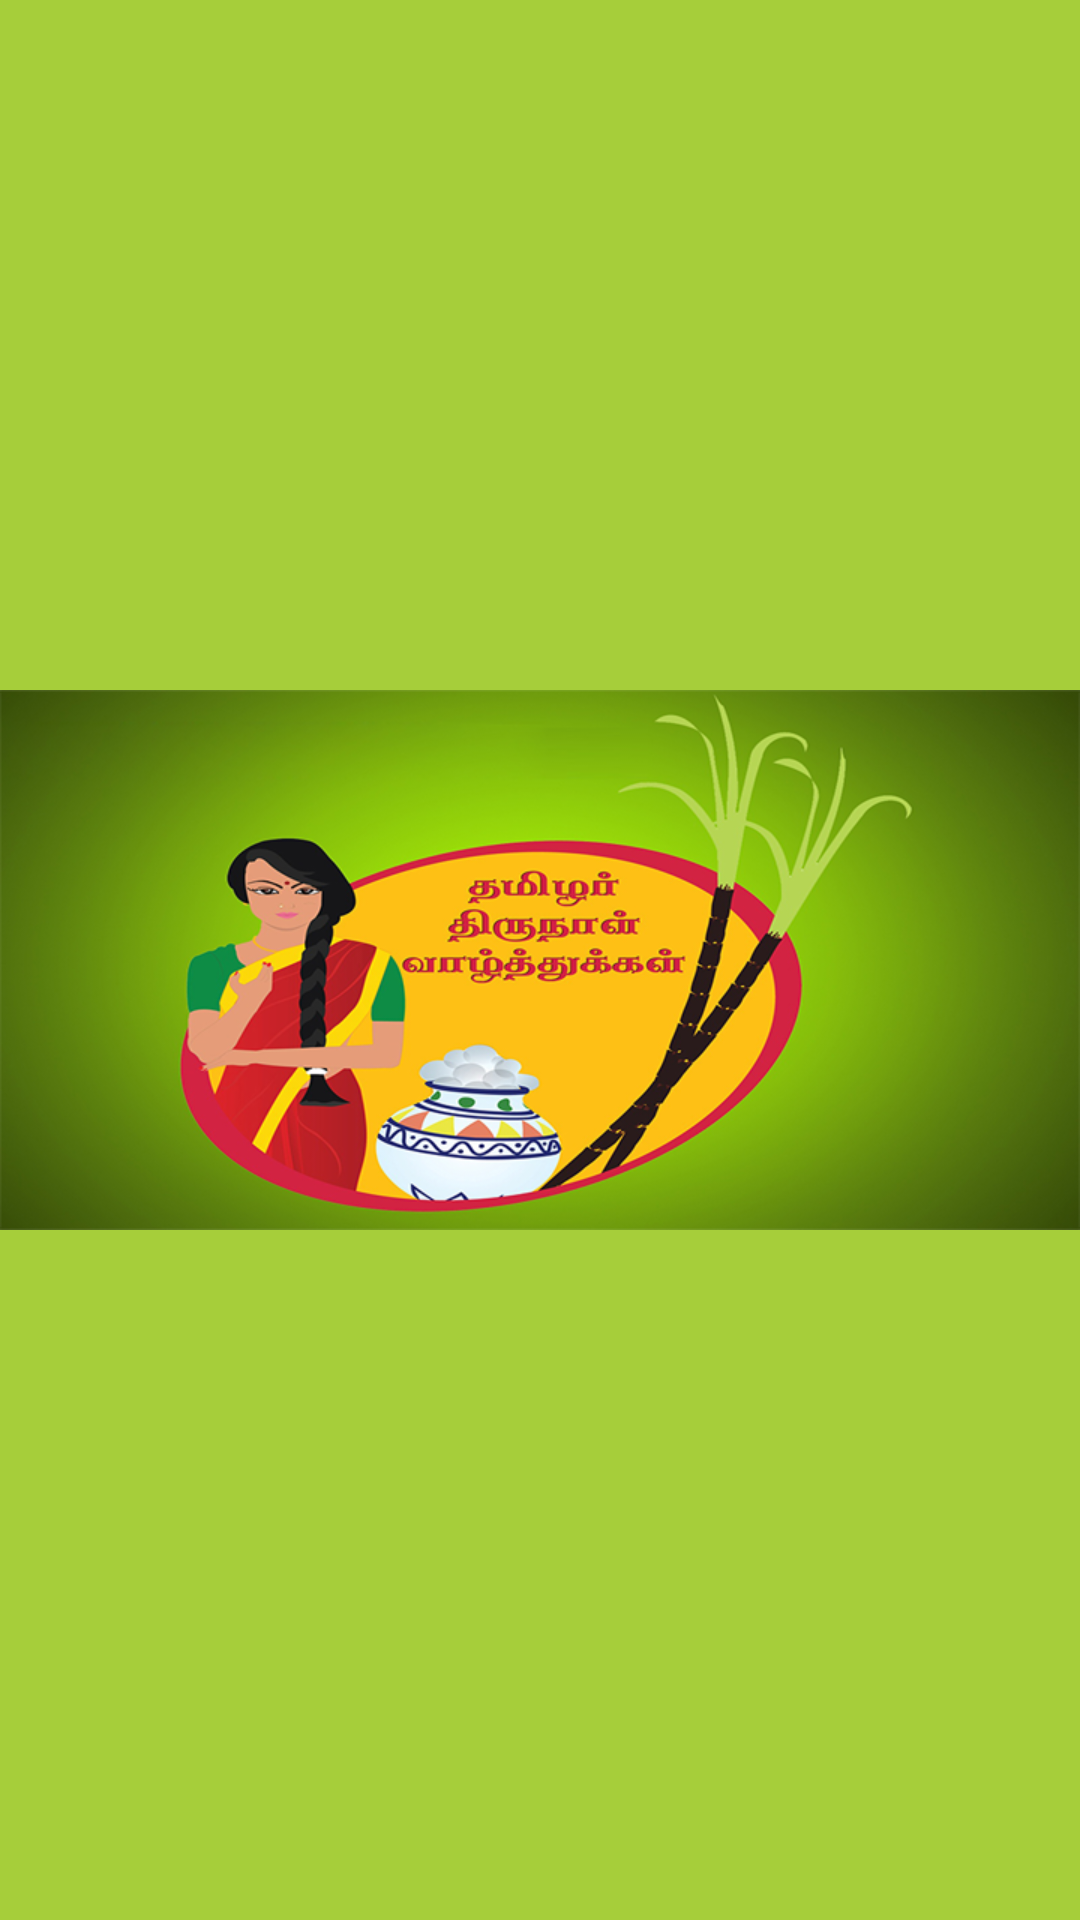

Android layout source for this screen:
<!-- AndroidManifest.xml: application theme AppTheme -->
<!-- res/layout/activity_splash_layout.xml -->
<?xml version="1.0" encoding="utf-8"?>
<FrameLayout xmlns:android="http://schemas.android.com/apk/res/android"
    android:layout_width="match_parent"
    android:background="@color/action_bar_color"
    android:layout_height="match_parent" >

    <ImageView
        android:layout_width="match_parent"
        android:layout_height="match_parent"
        android:scaleType="fitCenter"
        android:src="@drawable/ic_home_bg" >
    </ImageView>

</FrameLayout>
<!-- resources referenced by this layout -->
<resources>
  <color name="action_bar_color">#A6CE3A</color>
  <!-- drawable ic_home_bg: png bitmap (drawable, 267157 bytes) -->
  <style name="AppTheme" parent="@style/MaterialTheme">
          <item name="android:windowContentOverlay">@null</item>
  
          
          <item name="colorPrimary">@android:color/transparent</item>
  
          
          <item name="colorPrimaryDark">@android:color/transparent</item>
          <item name="colorAccent">#fff</item>
          <item name="android:windowBackground">@color/action_bar_color</item>
  
          
          <item name="android:windowActionBarOverlay">true</item>
  
          
          <item name="windowActionBarOverlay">true</item>
      </style>
  <style name="MaterialTheme" parent="Theme.AppCompat.Light.DarkActionBar">
          <item name="android:windowContentOverlay">@null</item>
  
          
          <item name="colorPrimary">@android:color/transparent</item>
  
          
          <item name="colorPrimaryDark">@android:color/transparent</item>
          <item name="colorAccent">#fff</item>
          
          <item name="android:windowBackground">@color/action_bar_color</item>
          
          
          <item name="android:windowActionBarOverlay">true</item>
  
          
          <item name="windowActionBarOverlay">true</item>
      </style>
</resources>
